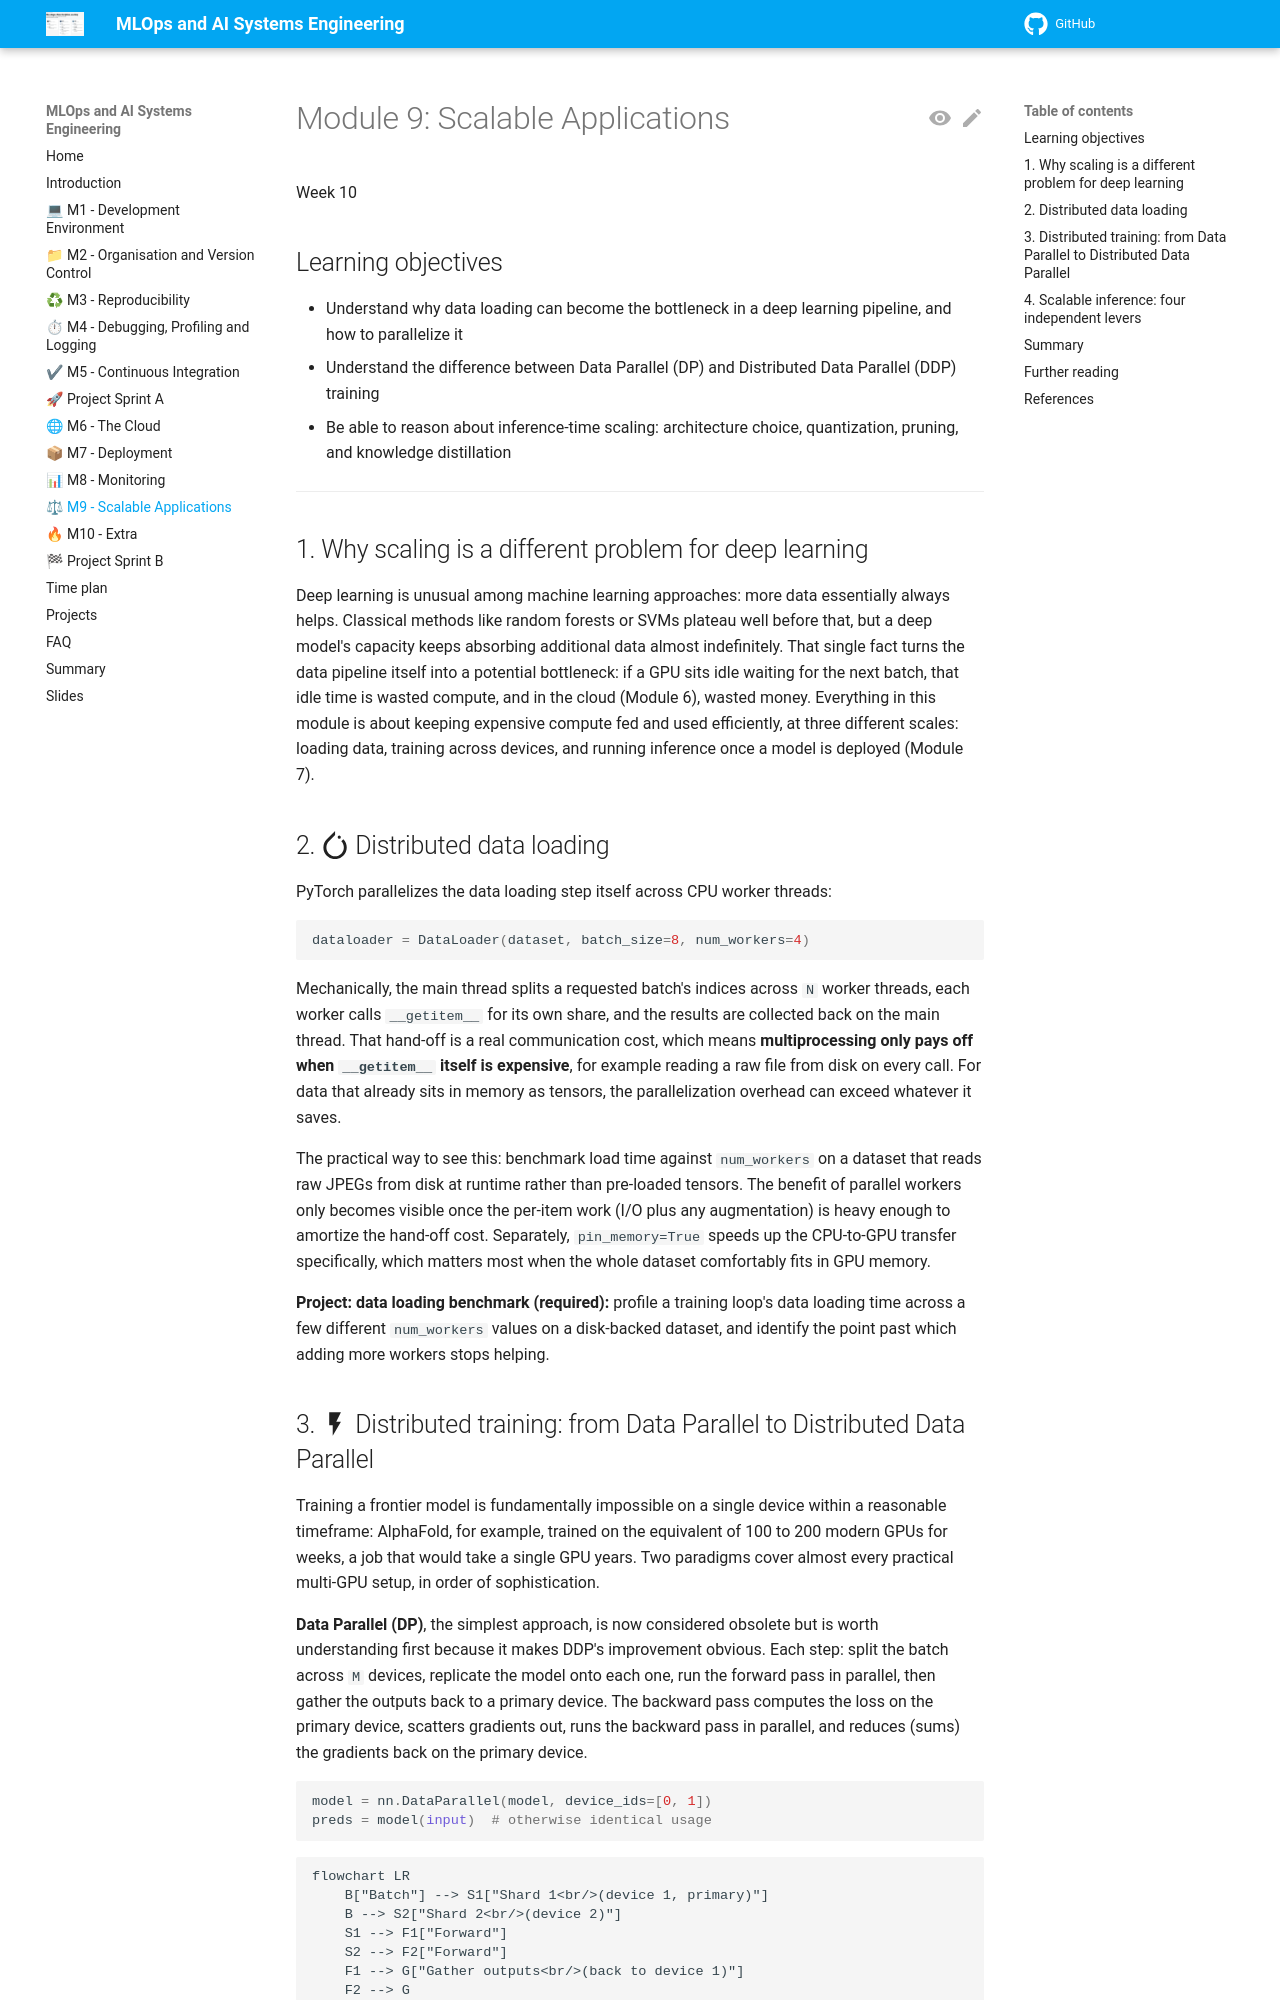

repository: aligunesgit/MlOps · page: m9_scalable_applications/index.html · generator: mkdocs

# Module 9: Scalable Applications

Week 10

## Learning objectives

* Understand why data loading can become the bottleneck in a deep learning pipeline, and how to
  parallelize it
* Understand the difference between Data Parallel (DP) and Distributed Data Parallel (DDP) training
* Be able to reason about inference-time scaling: architecture choice, quantization, pruning, and
  knowledge distillation

---

## 1. Why scaling is a different problem for deep learning

Deep learning is unusual among machine learning approaches: more data essentially always helps.
Classical methods like random forests or SVMs plateau well before that, but a deep model's capacity
keeps absorbing additional data almost indefinitely. That single fact turns the data pipeline itself
into a potential bottleneck: if a GPU sits idle waiting for the next batch, that idle time is wasted
compute, and in the cloud (Module 6), wasted money. Everything in this module is about keeping expensive
compute fed and used efficiently, at three different scales: loading data, training across devices, and
running inference once a model is deployed (Module 7).

## 2. :simple-pytorch: Distributed data loading

PyTorch parallelizes the data loading step itself across CPU worker threads:

```python
dataloader = DataLoader(dataset, batch_size=8, num_workers=4)
```

Mechanically, the main thread splits a requested batch's indices across `N` worker threads, each worker
calls `__getitem__` for its own share, and the results are collected back on the main thread. That
hand-off is a real communication cost, which means **multiprocessing only pays off when `__getitem__`
itself is expensive**, for example reading a raw file from disk on every call. For data that already
sits in memory as tensors, the parallelization overhead can exceed whatever it saves.

The practical way to see this: benchmark load time against `num_workers` on a dataset that reads raw
JPEGs from disk at runtime rather than pre-loaded tensors. The benefit of parallel workers only becomes
visible once the per-item work (I/O plus any augmentation) is heavy enough to amortize the hand-off
cost. Separately, `pin_memory=True` speeds up the CPU-to-GPU transfer specifically, which matters most
when the whole dataset comfortably fits in GPU memory.

**Project: data loading benchmark (required):** profile a training loop's data loading time across a
few different `num_workers` values on a disk-backed dataset, and identify the point past which adding
more workers stops helping.
